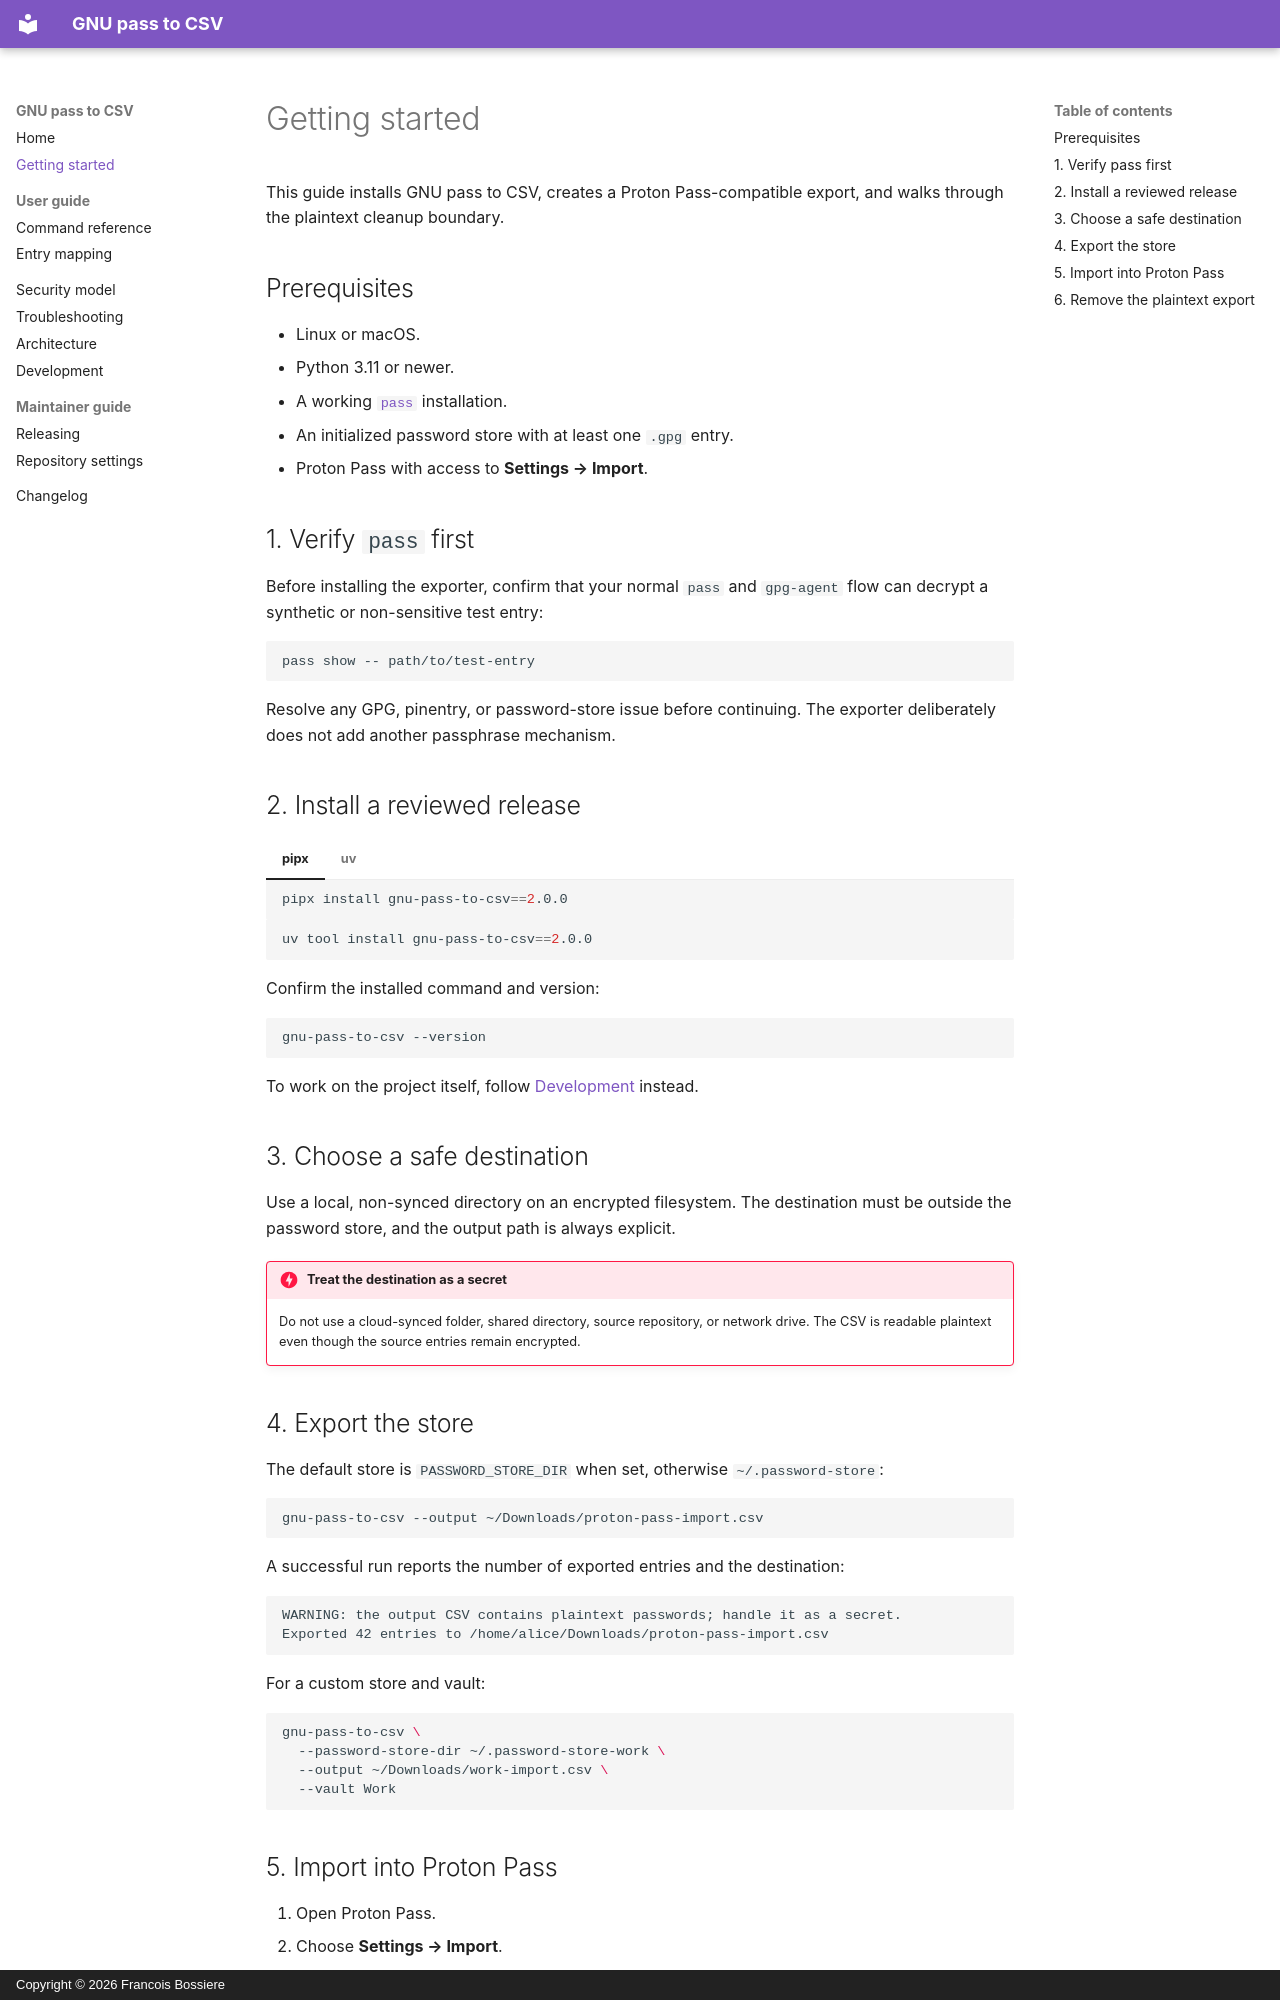

repository: fbossiere/gnu-pass-to-csv · page: getting-started/index.html · generator: mkdocs · copyright: Copyright © 2026 Francois Bossiere

# Getting started

This guide installs GNU pass to CSV, creates a Proton Pass-compatible export,
and walks through the plaintext cleanup boundary.

## Prerequisites

- Linux or macOS.
- Python 3.11 or newer.
- A working [`pass`](https://www.passwordstore.org/) installation.
- An initialized password store with at least one `.gpg` entry.
- Proton Pass with access to **Settings → Import**.

## 1. Verify `pass` first

Before installing the exporter, confirm that your normal `pass` and `gpg-agent`
flow can decrypt a synthetic or non-sensitive test entry:

```bash
pass show -- path/to/test-entry
```

Resolve any GPG, pinentry, or password-store issue before continuing. The
exporter deliberately does not add another passphrase mechanism.

## 2. Install a reviewed release

=== "pipx"

    ```bash
    pipx install gnu-pass-to-csv==2.0.0
    ```

=== "uv"

    ```bash
    uv tool install gnu-pass-to-csv==2.0.0
    ```

Confirm the installed command and version:

```bash
gnu-pass-to-csv --version
```

To work on the project itself, follow [Development](development.md) instead.

## 3. Choose a safe destination

Use a local, non-synced directory on an encrypted filesystem. The destination
must be outside the password store, and the output path is always explicit.

!!! danger "Treat the destination as a secret"

    Do not use a cloud-synced folder, shared directory, source repository, or
    network drive. The CSV is readable plaintext even though the source entries
    remain encrypted.

## 4. Export the store

The default store is `PASSWORD_STORE_DIR` when set, otherwise
`~/.password-store`:

```bash
gnu-pass-to-csv --output ~/Downloads/proton-pass-import.csv
```

A successful run reports the number of exported entries and the destination:

```text
WARNING: the output CSV contains plaintext passwords; handle it as a secret.
Exported 42 entries to /home/alice/Downloads/proton-pass-import.csv
```

For a custom store and vault:

```bash
gnu-pass-to-csv \
  --password-store-dir ~/.password-store-work \
  --output ~/Downloads/work-import.csv \
  --vault Work
```
